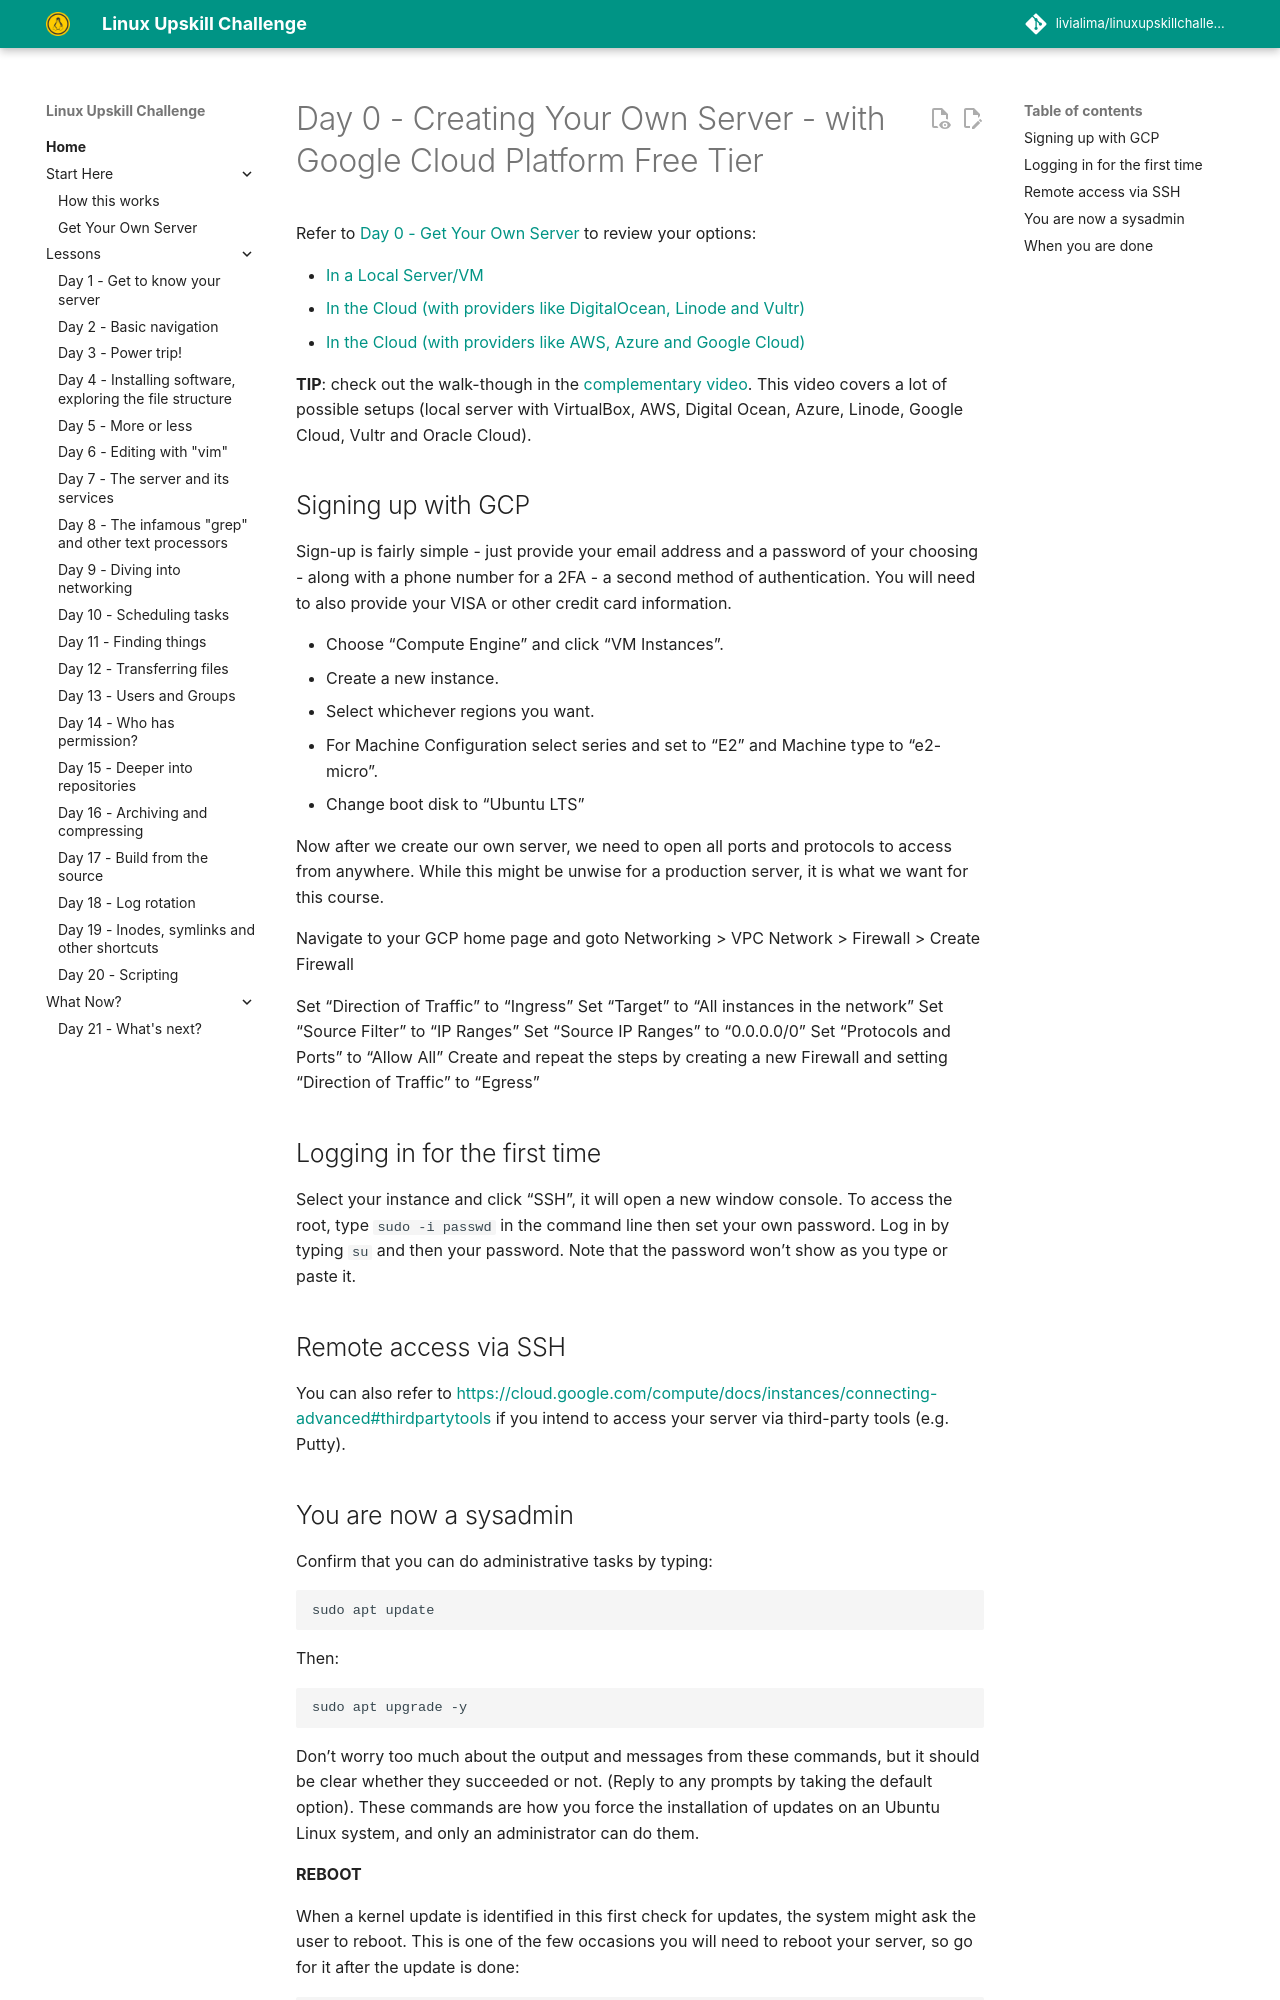

repository: livialima/linuxupskillchallenge · page: 00-Google-Cloud/index.html · generator: mkdocs

---
comments: true
---
# Day 0 - Creating Your Own Server - with Google Cloud Platform Free Tier

Refer to [Day 0 - Get Your Own Server](https://linuxupskillchallenge.org/00) to review your options:

* [In a Local Server/VM](https://linuxupskillchallenge.org/00-Local-Server)
* [In the Cloud (with providers like DigitalOcean, Linode and Vultr)](https://linuxupskillchallenge.org/00-VPS-small)
* [In the Cloud (with providers like AWS, Azure and Google Cloud)](https://linuxupskillchallenge.org/00-VPS-big)

**TIP**: check out the walk-though in the [complementary video](https://www.youtube.com/live/_-6UYOjRIVQ?t=8778s). This video covers a lot of possible setups (local server with VirtualBox, AWS, Digital Ocean, Azure, Linode, Google Cloud, Vultr and Oracle Cloud).

## Signing up with GCP

Sign-up is fairly simple - just provide your email address and a password of your choosing - along with a phone number for a 2FA - a second method of authentication.
You will need to also provide your VISA or other credit card information.

* Choose "Compute Engine" and click "VM Instances".
* Create a new instance.
* Select whichever regions you want.
* For Machine Configuration select series and set to "E2" and Machine type to "e2-micro".
* Change boot disk to "Ubuntu LTS"

Now after we create our own server, we need to open all ports and protocols to access from anywhere. While this might be unwise for a production server, it is what we want for this course.

Navigate to your GCP home page and goto Networking > VPC Network > Firewall > Create Firewall

Set "Direction of Traffic" to "Ingress"
Set "Target" to "All instances in the network"
Set "Source Filter" to "IP Ranges"
Set "Source IP Ranges" to  "0.0.0.0/0"
Set "Protocols and Ports" to "Allow All"
Create and repeat the steps by creating a new Firewall and setting "Direction of Traffic" to "Egress"

## Logging in for the first time

Select your instance and click "SSH", it will open a new window console. To access the root, type `sudo -i passwd` in the command line then set your own password. Log in by typing `su` and then your password. Note that the password won't show as you type or paste it.

## Remote access via SSH

You can also refer to <https://cloud.google.com/compute/docs/instances/connecting-advanced#thirdpartytools> if you intend to access your server via third-party tools (e.g. Putty).
